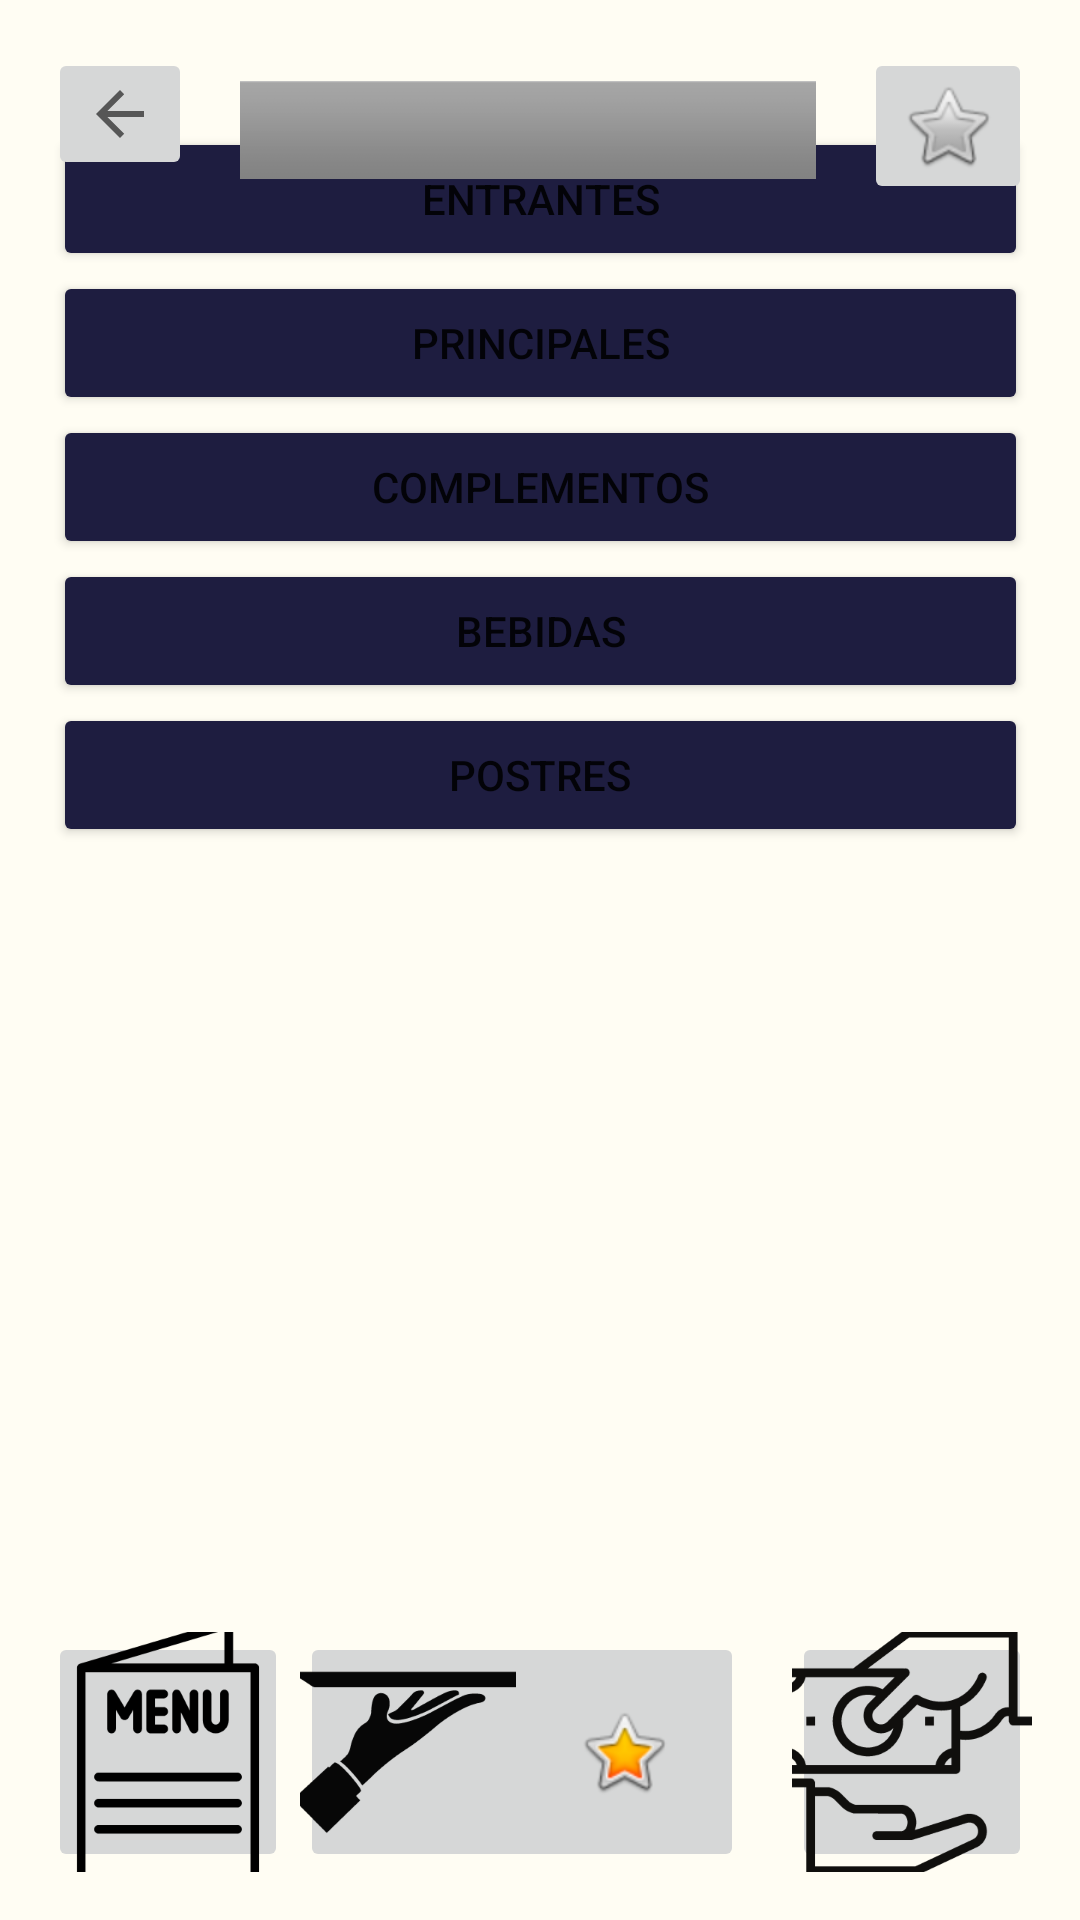

Android layout source for this screen:
<!-- AndroidManifest.xml: application theme Theme.example -->
<!-- res/layout/activity_carta.xml -->
<?xml version="1.0" encoding="utf-8"?>
<androidx.constraintlayout.widget.ConstraintLayout xmlns:android="http://schemas.android.com/apk/res/android"
    xmlns:app="http://schemas.android.com/apk/res-auto"
    xmlns:tools="http://schemas.android.com/tools"
    android:layout_width="match_parent"
    android:layout_height="match_parent"
    android:background="#FFFDF3"
    tools:context=".CartaActivity">

    <LinearLayout
        android:id="@+id/linearLayout"
        android:layout_width="325dp"
        android:layout_height="530dp"
        android:layout_marginStart="32dp"
        android:layout_marginTop="24dp"
        android:layout_marginEnd="32dp"
        android:layout_marginBottom="24dp"
        android:orientation="vertical"
        app:layout_constraintBottom_toTopOf="@+id/button_camarero_menu"
        app:layout_constraintEnd_toEndOf="parent"
        app:layout_constraintStart_toStartOf="parent"
        app:layout_constraintTop_toBottomOf="@+id/image_restaurante_menu">

        <Button
            android:id="@+id/button_entrantes_menu"
            android:layout_width="match_parent"
            android:layout_height="wrap_content"
            android:backgroundTint="#1E1D40"
            android:text="Entrantes" />

        <Button
            android:id="@+id/button_principales_menu"
            android:layout_width="match_parent"
            android:layout_height="wrap_content"
            android:backgroundTint="#1E1D40"
            android:text="Principales" />

        <Button
            android:id="@+id/button_complementos_menu"
            android:layout_width="match_parent"
            android:layout_height="wrap_content"
            android:backgroundTint="#1E1D40"
            android:text="Complementos" />

        <Button
            android:id="@+id/button_bebidas_menu"
            android:layout_width="match_parent"
            android:layout_height="wrap_content"
            android:backgroundTint="#1E1D40"
            android:text="Bebidas" />

        <Button
            android:id="@+id/button_postres_menu"
            android:layout_width="match_parent"
            android:layout_height="wrap_content"
            android:backgroundTint="#1E1D40"
            android:text="Postres" />

    </LinearLayout>

    <ImageButton
        android:id="@+id/button_atras_menu"
        android:layout_width="wrap_content"
        android:layout_height="wrap_content"
        android:layout_marginStart="16dp"
        android:layout_marginTop="16dp"
        app:layout_constraintStart_toStartOf="parent"
        app:layout_constraintTop_toTopOf="parent"
        app:srcCompat="?attr/actionModeCloseDrawable" />

    <ImageButton
        android:id="@+id/button_comandaActual_menu"
        android:layout_width="wrap_content"
        android:layout_height="wrap_content"
        android:layout_marginTop="16dp"
        android:layout_marginEnd="16dp"
        app:layout_constraintEnd_toEndOf="parent"
        app:layout_constraintTop_toTopOf="parent"
        app:srcCompat="@android:drawable/btn_star_big_off" />

    <ImageButton
        android:id="@+id/button_carta_menu"
        android:layout_width="80dp"
        android:layout_height="80dp"
        android:layout_marginStart="16dp"
        android:layout_marginBottom="16dp"
        app:layout_constraintBottom_toBottomOf="parent"
        app:layout_constraintStart_toStartOf="parent"
        app:srcCompat="@drawable/menu" />

    <ImageView
        android:id="@+id/image_restaurante_menu"
        android:layout_width="0dp"
        android:layout_height="wrap_content"
        android:layout_marginStart="16dp"
        android:layout_marginTop="16dp"
        android:layout_marginEnd="16dp"
        app:layout_constraintEnd_toStartOf="@+id/button_comandaActual_menu"
        app:layout_constraintStart_toEndOf="@+id/button_atras_menu"
        app:layout_constraintTop_toTopOf="parent"
        app:srcCompat="@android:drawable/bottom_bar" />

    <ImageButton
        android:id="@+id/button_camarero_menu"
        android:layout_width="80dp"
        android:layout_height="80dp"
        android:layout_marginStart="16dp"
        android:layout_marginBottom="16dp"
        app:layout_constraintBottom_toBottomOf="parent"
        app:layout_constraintEnd_toStartOf="@+id/button_comandaTotal_menu"
        app:layout_constraintStart_toEndOf="@+id/button_carta_menu"
        app:srcCompat="@drawable/camarero" />

    <ImageButton
        android:id="@+id/button_pagar_menu"
        android:layout_width="80dp"
        android:layout_height="80dp"
        android:layout_marginEnd="16dp"
        android:layout_marginBottom="16dp"
        app:layout_constraintBottom_toBottomOf="parent"
        app:layout_constraintEnd_toEndOf="parent"
        app:srcCompat="@drawable/pagar" />

    <ImageButton
        android:id="@+id/button_comandaTotal_menu"
        android:layout_width="80dp"
        android:layout_height="80dp"
        android:layout_marginEnd="16dp"
        android:layout_marginBottom="16dp"
        app:layout_constraintBottom_toBottomOf="parent"
        app:layout_constraintEnd_toStartOf="@+id/button_pagar_menu"
        app:srcCompat="@android:drawable/btn_star_big_on" />
</androidx.constraintlayout.widget.ConstraintLayout>
<!-- resources referenced by this layout -->
<resources>
  <!-- drawable camarero: png bitmap (drawable-hdpi, 3222 bytes) -->
  <!-- drawable menu: png bitmap (drawable-hdpi, 2466 bytes) -->
  <!-- drawable pagar: png bitmap (drawable-hdpi, 6824 bytes) -->
  <style name="Theme.example" parent="Theme.MaterialComponents.DayNight.DarkActionBar">
          
          <item name="colorPrimary">@color/purple_500</item>
          <item name="colorPrimaryVariant">@color/purple_700</item>
          <item name="colorOnPrimary">@color/white</item>
          
          <item name="colorSecondary">@color/teal_200</item>
          <item name="colorSecondaryVariant">@color/teal_700</item>
          <item name="colorOnSecondary">@color/black</item>
          
          <item name="android:statusBarColor">?attr/colorPrimaryVariant</item>
          
      </style>
  <!-- not gathered from this repository: default colours our renderer supplied (Android Studio template values) -->
  <color name="purple_500">#FF6200EE</color>
  <color name="purple_700">#FF3700B3</color>
  <color name="teal_200">#FF03DAC5</color>
  <color name="teal_700">#FF018786</color>
  <color name="black">#FF000000</color>
  <color name="white">#FFFFFFFF</color>
</resources>
